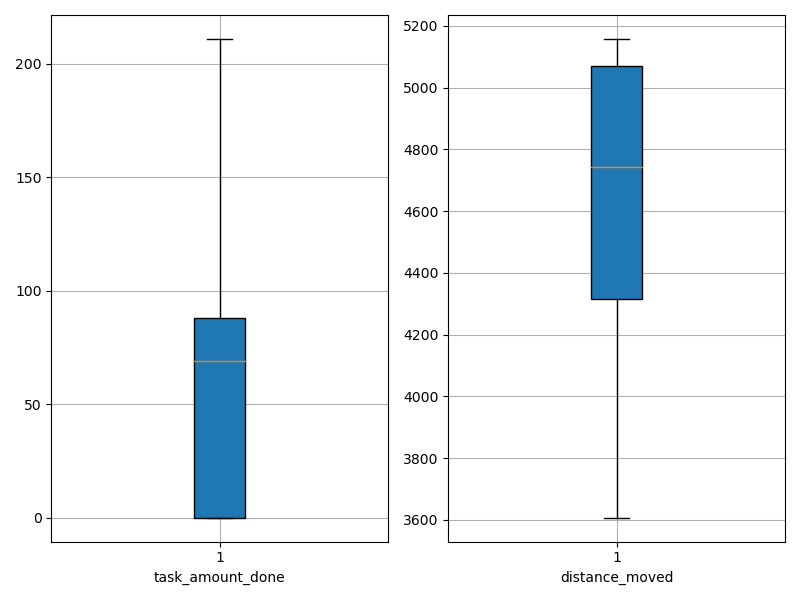

The data file committed next to this chart (first rows):
agent_id, task_amount_done, distance_moved
0, 140.0, 4268
1, 210.0, 3964
2, 0.0, 5148
3, 211.0, 3607
4, 70.0, 4700
5, 70.0, 4224
6, 69.0, 4628
7, 211.0, 3630
8, 69.0, 4642
9, 0.0, 5153
10, 0.0, 4921
11, 0.0, 5130
12, 0.0, 5158
13, 0.0, 5124
14, 70.0, 4543
15, 0.0, 4817
16, 139.0, 4288
17, 0.0, 5070
18, 0.0, 5073
19, 209.0, 3794
20, 0.0, 5122
21, 0.0, 5125
22, 0.0, 4835
23, 0.0, 4991
24, 140.0, 4208
25, 71.0, 4469
26, 70.0, 4675
27, 0.0, 5026
28, 140.0, 4033
29, 0.0, 5089
30, 0.0, 4978
31, 69.0, 4678
32, 141.0, 4170
33, 141.0, 4336
34, 71.0, 4741
35, 71.0, 4780
36, 0.0, 4799
37, 0.0, 5142
38, 140.0, 4323
39, 71.0, 4741
40, 140.0, 4295
41, 207.0, 3821
42, 0.0, 5116
43, 139.0, 4255
44, 0.0, 5063
45, 0.0, 4927
46, 0.0, 5131
47, 70.0, 4409
48, 0.0, 5049
49, 70.0, 4392
50, 0.0, 5139
51, 140.0, 4267
52, 70.0, 4484
53, 0.0, 5152
54, 0.0, 4964
55, 0.0, 5130
56, 69.0, 4696
57, 71.0, 4680
58, 71.0, 3871
59, 0.0, 4897
